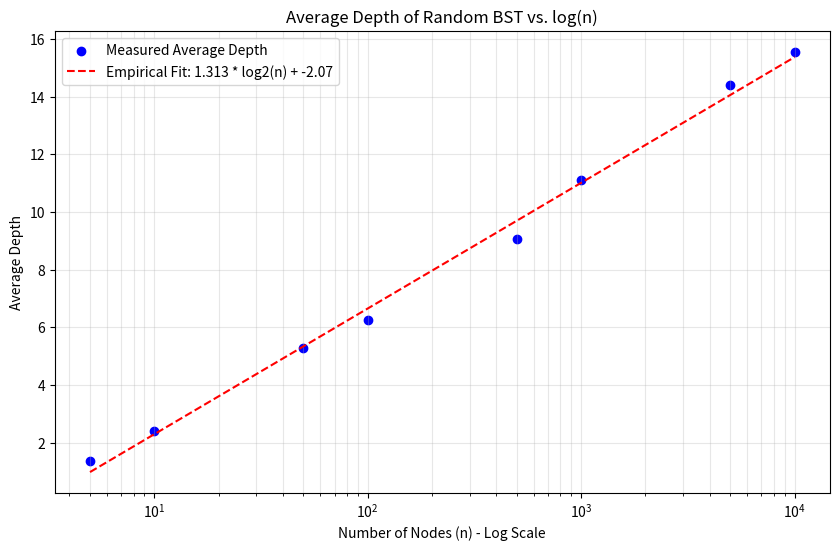

This figure's Python source:
import matplotlib.pyplot as plt
import numpy as np

# Data
# n = number of nodes you entered in C++
# depths = the "Overall average" result you got for that n
n_values = np.array([5, 10, 50, 100, 500, 1000, 5000, 10000])
avg_depths = np.array([1.36, 2.39, 5.284, 6.238, 9.0694, 11.0934, 14.4038, 15.5456]) # Replace with your real results

# Calculate the fit
# We calculate log2 of n to find the linear relationship
log_n = np.log2(n_values)

# polyfit finds the slope (m) and intercept (b) for: y = m*x + b
# Here, x is log2(n) and y is avg_depth
m, b = np.polyfit(log_n, avg_depths, 1)

# Plotting
plt.figure(figsize=(10, 6))

# Plot the actual points you found
plt.scatter(n_values, avg_depths, color='blue', label='Measured Average Depth')

# Create a smooth line for the "Fit"
x_line = np.linspace(min(n_values), max(n_values), 100)
y_line = m * np.log2(x_line) + b
plt.plot(x_line, y_line, color='red', linestyle='--',
label=f'Empirical Fit: {m:.3f} * log2(n) + {b:.2f}')

# Formatting the graph
plt.xscale('log') # Makes the log-growth look like a straight line
plt.xlabel('Number of Nodes (n) - Log Scale')
plt.ylabel('Average Depth')
plt.title('Average Depth of Random BST vs. log(n)')
plt.legend()
plt.grid(True, which="both", ls="-", alpha=0.3)

plt.show()

print(f"Your empirical constant is: {m:.3f}")
print(f"Theory suggests it should be around 1.386")
